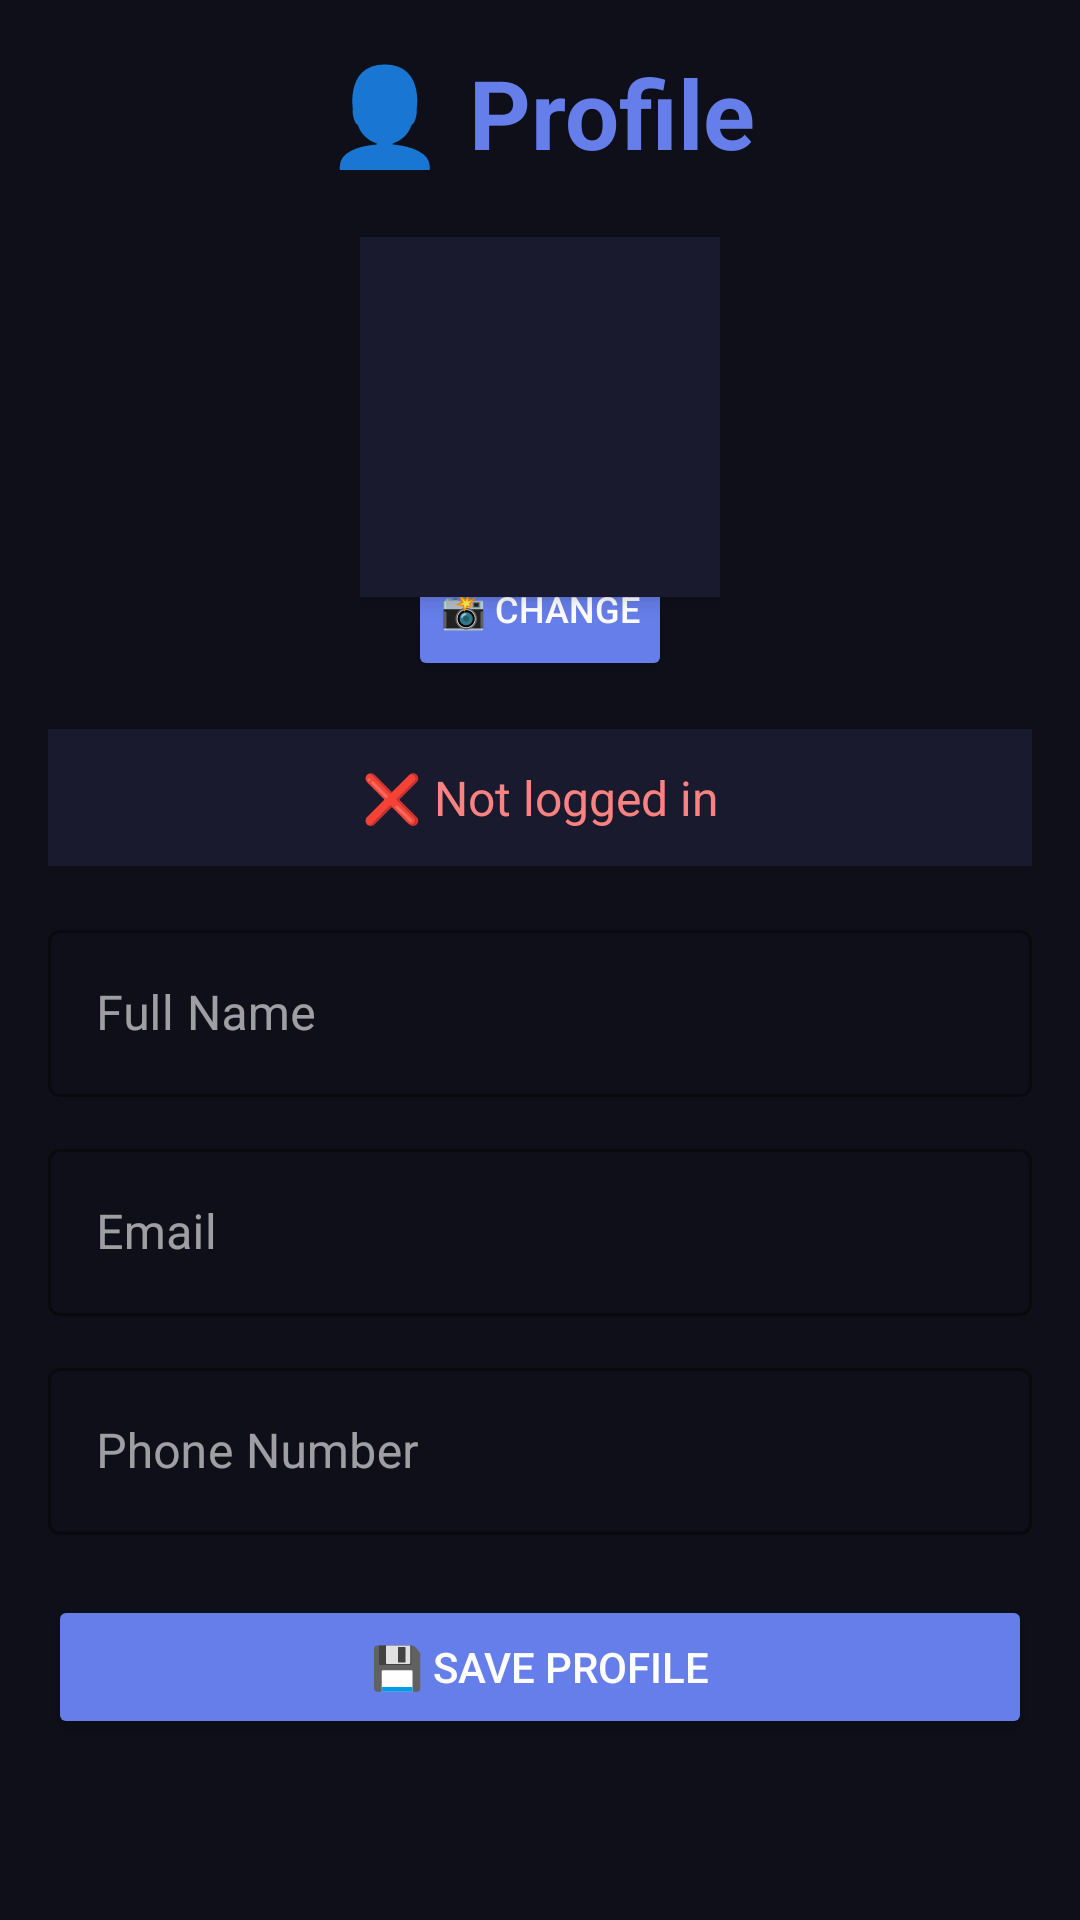

The Android layout XML behind this screen, and the referenced resources:
<!-- AndroidManifest.xml: application theme Theme.NearWork -->
<!-- res/layout/activity_profile.xml -->
<?xml version="1.0" encoding="utf-8"?>
<ScrollView xmlns:android="http://schemas.android.com/apk/res/android"
    xmlns:app="http://schemas.android.com/apk/res-auto"
    android:layout_width="match_parent"
    android:layout_height="match_parent"
    android:background="#0f0f1a">

    <LinearLayout
        android:layout_width="match_parent"
        android:layout_height="wrap_content"
        android:orientation="vertical"
        android:padding="16dp"
        android:gravity="center_horizontal">

        <TextView
            android:layout_width="wrap_content"
            android:layout_height="wrap_content"
            android:text="👤 Profile"
            android:textSize="32sp"
            android:textStyle="bold"
            android:textColor="#667eea"
            android:layout_marginBottom="20dp"/>

        
        <RelativeLayout
            android:layout_width="wrap_content"
            android:layout_height="wrap_content"
            android:layout_marginBottom="16dp">

            <ImageView
                android:id="@+id/profileImage"
                android:layout_width="120dp"
                android:layout_height="120dp"
                android:src="@drawable/ic_profile"
                android:scaleType="centerCrop"
                android:background="#1a1a2e"
                android:padding="4dp"
                android:elevation="4dp"
                android:cropToPadding="true"
                android:layout_centerHorizontal="true"/>

            <Button
                android:id="@+id/changePhotoButton"
                android:layout_width="wrap_content"
                android:layout_height="wrap_content"
                android:text="📸 Change"
                android:textSize="12sp"
                android:backgroundTint="#667eea"
                android:textColor="#ffffff"
                android:padding="6dp"
                android:layout_marginTop="100dp"
                android:layout_centerHorizontal="true"/>

        </RelativeLayout>

        <TextView
            android:id="@+id/userStatus"
            android:layout_width="match_parent"
            android:layout_height="wrap_content"
            android:text="❌ Not logged in"
            android:textSize="16sp"
            android:textColor="#fc8181"
            android:padding="12dp"
            android:background="#1a1a2e"
            android:gravity="center"
            android:layout_marginBottom="16dp"/>

        <com.google.android.material.textfield.TextInputLayout
            android:layout_width="match_parent"
            android:layout_height="wrap_content"
            android:layout_marginBottom="12dp"
            style="@style/Widget.MaterialComponents.TextInputLayout.OutlinedBox"
            app:boxStrokeColor="#667eea"
            app:hintTextColor="#a0aec0">

            <com.google.android.material.textfield.TextInputEditText
                android:id="@+id/nameInput"
                android:layout_width="match_parent"
                android:layout_height="wrap_content"
                android:hint="Full Name"
                android:textColor="#ffffff"
                android:textColorHint="#a0aec0"
                android:inputType="textPersonName"/>
        </com.google.android.material.textfield.TextInputLayout>

        <com.google.android.material.textfield.TextInputLayout
            android:layout_width="match_parent"
            android:layout_height="wrap_content"
            android:layout_marginBottom="12dp"
            style="@style/Widget.MaterialComponents.TextInputLayout.OutlinedBox"
            app:boxStrokeColor="#667eea"
            app:hintTextColor="#a0aec0">

            <com.google.android.material.textfield.TextInputEditText
                android:id="@+id/emailInput"
                android:layout_width="match_parent"
                android:layout_height="wrap_content"
                android:hint="Email"
                android:textColor="#ffffff"
                android:textColorHint="#a0aec0"
                android:inputType="textEmailAddress"/>
        </com.google.android.material.textfield.TextInputLayout>

        <com.google.android.material.textfield.TextInputLayout
            android:layout_width="match_parent"
            android:layout_height="wrap_content"
            android:layout_marginBottom="20dp"
            style="@style/Widget.MaterialComponents.TextInputLayout.OutlinedBox"
            app:boxStrokeColor="#667eea"
            app:hintTextColor="#a0aec0">

            <com.google.android.material.textfield.TextInputEditText
                android:id="@+id/phoneInput"
                android:layout_width="match_parent"
                android:layout_height="wrap_content"
                android:hint="Phone Number"
                android:textColor="#ffffff"
                android:textColorHint="#a0aec0"
                android:inputType="phone"/>
        </com.google.android.material.textfield.TextInputLayout>

        <Button
            android:id="@+id/saveButton"
            android:layout_width="match_parent"
            android:layout_height="wrap_content"
            android:text="💾 Save Profile"
            android:backgroundTint="#667eea"
            android:textColor="#ffffff"
            android:padding="14dp"
            android:layout_marginBottom="12dp"/>

        <Button
            android:id="@+id/loginButton"
            android:layout_width="match_parent"
            android:layout_height="wrap_content"
            android:text="🔐 Login"
            android:backgroundTint="#48bb78"
            android:textColor="#ffffff"
            android:padding="14dp"
            android:layout_marginBottom="12dp"
            android:visibility="gone"/>

        <Button
            android:id="@+id/logoutButton"
            android:layout_width="match_parent"
            android:layout_height="wrap_content"
            android:text="🚪 Logout"
            android:backgroundTint="#fc8181"
            android:textColor="#ffffff"
            android:padding="14dp"
            android:visibility="gone"/>

    </LinearLayout>

</ScrollView>
<!-- resources referenced by this layout -->
<resources>
  <style name="Theme.NearWork" parent="Theme.MaterialComponents.NoActionBar">
          
          <item name="colorPrimary">@color/accent</item>
          <item name="colorPrimaryVariant">@color/accent_pressed</item>
          <item name="colorOnPrimary">@color/white</item>
  
          
          <item name="colorSecondary">@color/accent</item>
          <item name="colorSecondaryVariant">@color/accent_pressed</item>
          <item name="colorOnSecondary">@color/white</item>
  
          
          <item name="android:colorBackground">@color/bg_main</item>
          <item name="colorSurface">@color/bg_surface</item>
          <item name="colorOnSurface">@color/text_primary</item>
  
          
          <item name="android:statusBarColor">@color/bg_main</item>
          <item name="android:navigationBarColor">@color/bg_main</item>
          <item name="android:windowLightStatusBar">false</item>
          <item name="android:windowLightNavigationBar" tools:targetApi="o_mr1">false</item>
  
          
          <item name="colorError">@color/danger</item>
          <item name="colorOnError">@color/white</item>
  
          
          <item name="bottomNavigationStyle">@style/Widget.NearWork.BottomNav</item>
          <item name="materialButtonStyle">@style/Widget.NearWork.Button.Primary</item>
      </style>
  <color name="accent">#F97316</color>
  <color name="accent_pressed">#EA580C</color>
  <color name="white">#FFFFFF</color>
  <color name="bg_main">#0B0B0F</color>
  <color name="bg_surface">#16161F</color>
  <color name="text_primary">#FFFFFF</color>
  <color name="danger">#EF4444</color>
  <style name="Widget.NearWork.BottomNav" parent="Widget.MaterialComponents.BottomNavigationView.Colored">
          <item name="android:background">@color/nav_bg</item>
          <item name="itemIconTint">@color/nav_item_tint</item>
          <item name="itemTextColor">@color/nav_item_tint</item>
          <item name="itemIconSize">24dp</item>
          <item name="labelVisibilityMode">labeled</item>
          <item name="elevation">8dp</item>
      </style>
  <style name="Widget.NearWork.Button.Primary" parent="Widget.MaterialComponents.Button">
          <item name="android:layout_height">@dimen/button_height</item>
          <item name="android:textSize">@dimen/text_body</item>
          <item name="android:textStyle">bold</item>
          <item name="android:textColor">@color/white</item>
          <item name="android:letterSpacing">0.02</item>
          <item name="android:textAllCaps">false</item>
          <item name="backgroundTint">@color/accent</item>
          <item name="cornerRadius">@dimen/radius_md</item>
          <item name="android:paddingStart">@dimen/sp_lg</item>
          <item name="android:paddingEnd">@dimen/sp_lg</item>
      </style>
  <color name="nav_bg">#0F0F15</color>
  <dimen name="button_height">48dp</dimen>
  <dimen name="text_body">15sp</dimen>
  <dimen name="radius_md">12dp</dimen>
  <dimen name="sp_lg">20dp</dimen>
</resources>
